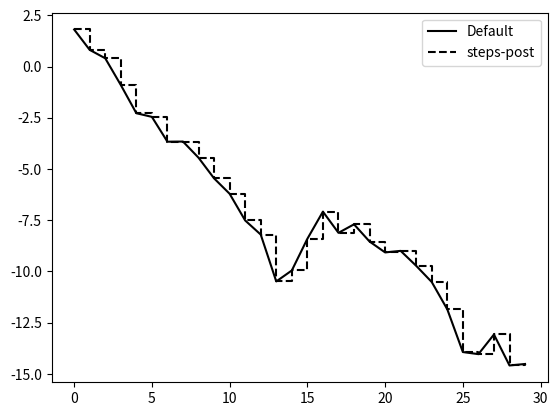

Write the Python code that produced this figure.
import matplotlib.pyplot as plt
import numpy as np
fig = plt.figure()
ax = fig.add_subplot()
data = np.random.standard_normal(30).cumsum()
ax.plot(data, color="black", label = "Default")
ax.plot(data, color ="black", linestyle="dashed", drawstyle = "steps-post", label = "steps-post")
ax.legend()
plt.show()

